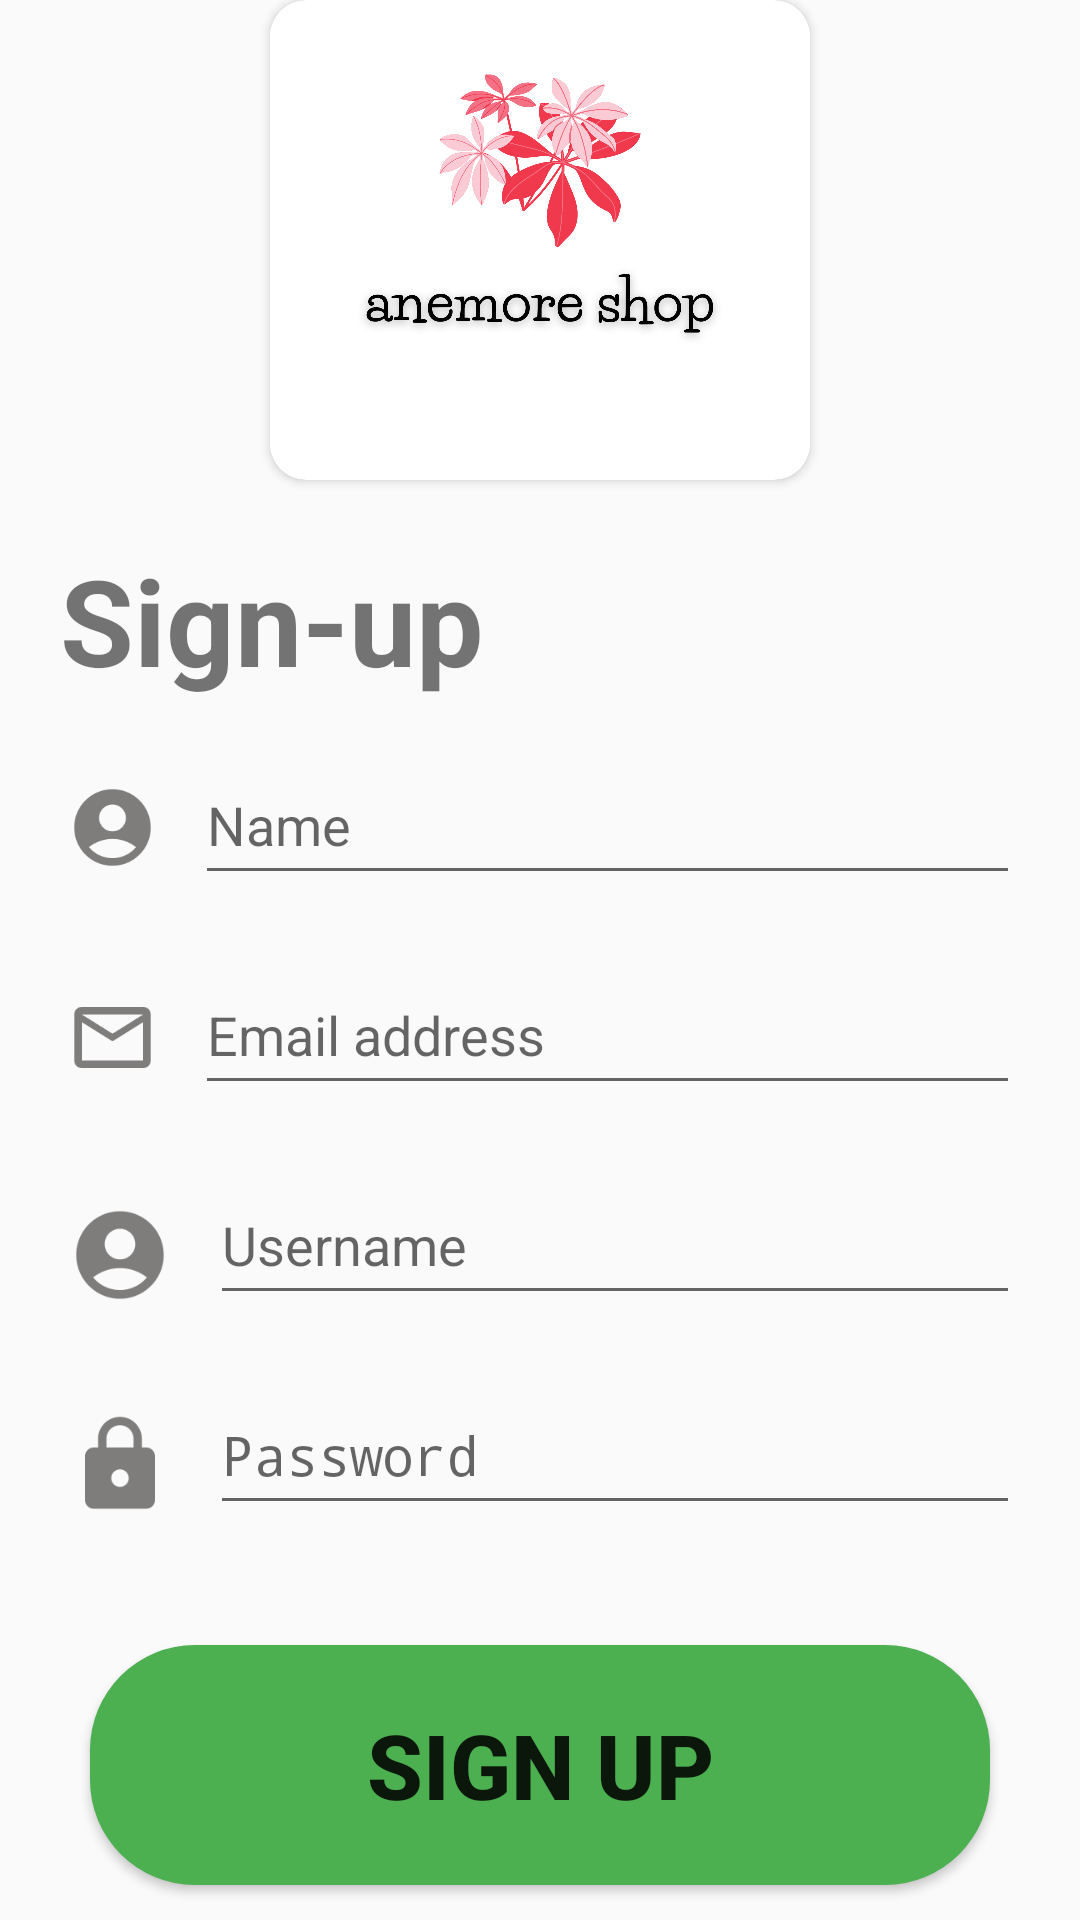

Layout XML and referenced resources for this Android screen:
<!-- AndroidManifest.xml: activity theme AppTheme -->
<!-- res/layout/activity_sign_up.xml -->
<?xml version="1.0" encoding="utf-8"?>
<LinearLayout xmlns:android="http://schemas.android.com/apk/res/android"
    android:layout_width="match_parent"
    android:layout_height="match_parent"
    xmlns:app="http://schemas.android.com/apk/res-auto"
    android:orientation="vertical"
    android:layout_marginTop="20dp">

    <androidx.cardview.widget.CardView
        android:layout_width="wrap_content"
        android:layout_height="wrap_content"
        app:cardCornerRadius="12dp"
        android:layout_gravity="center">
        <ImageView
            android:layout_width="180dp"
            android:layout_height="160dp"
            android:src="@drawable/logologin"
            />
    </androidx.cardview.widget.CardView>
    <TextView
        android:layout_width="wrap_content"
        android:layout_height="wrap_content"
        android:text="Sign-up"
        android:layout_marginTop="20dp"
        android:textSize="40sp"
        android:textStyle="bold"
        android:layout_marginStart="20dp"
        />

    <LinearLayout
        android:layout_width="match_parent"
        android:layout_height="wrap_content"
        android:orientation="horizontal"
        >
        <ImageView
            android:layout_width="35dp"
            android:layout_height="35dp"
            android:layout_marginTop="25dp"
            android:src="@mipmap/ic_user"
            android:layout_marginStart="20dp"/>
        <EditText
            android:id="@+id/name"
            android:layout_width="match_parent"
            android:layout_height="50dp"
            android:hint="Name"
            android:layout_marginTop="15dp"
            android:layout_marginStart="10dp"
            android:layout_marginEnd="20dp"
            />
    </LinearLayout>

    <LinearLayout
        android:layout_width="match_parent"
        android:layout_height="wrap_content"
        android:orientation="horizontal"
        >
        <ImageView
            android:layout_width="35dp"
            android:layout_height="35dp"
            android:layout_marginTop="30dp"
            android:src="@mipmap/ic_mail"
            android:layout_marginStart="20dp"/>
        <EditText
            android:id="@+id/email"
            android:layout_width="match_parent"
            android:layout_height="50dp"
            android:hint="Email address"
            android:layout_marginTop="20dp"
            android:layout_marginStart="10dp"
            android:layout_marginEnd="20dp"
            />
    </LinearLayout>

    <LinearLayout
        android:layout_width="match_parent"
        android:layout_height="wrap_content"
        android:orientation="horizontal"
        >
        <ImageView
            android:layout_width="40dp"
            android:layout_height="40dp"
            android:layout_marginTop="30dp"
            android:src="@mipmap/ic_user"
            android:layout_marginStart="20dp"/>
        <EditText
            android:id="@+id/userName"
            android:layout_width="match_parent"
            android:layout_height="50dp"
            android:hint="Username"
            android:layout_marginTop="20dp"
            android:layout_marginStart="10dp"
            android:layout_marginEnd="20dp"
            />
    </LinearLayout>

    <LinearLayout
        android:layout_width="match_parent"
        android:layout_height="wrap_content"
        android:orientation="horizontal"
        >
        <ImageView
            android:layout_width="40dp"
            android:layout_height="40dp"
            android:layout_marginTop="30dp"
            android:src="@mipmap/ic_lock"
            android:layout_marginStart="20dp"/>
        <EditText
            android:id="@+id/passWord"
            android:layout_width="match_parent"
            android:layout_height="50dp"
            android:hint="Password"
            android:layout_marginTop="20dp"
            android:layout_marginStart="10dp"
            android:layout_marginEnd="20dp"
            android:inputType="textPassword"
            />
    </LinearLayout>

    <Button
        android:id="@+id/btnSignUp"
        android:layout_marginStart="30dp"
        android:layout_marginEnd="30dp"
        android:layout_width="match_parent"
        android:layout_height="80dp"
        android:text="Sign up"
        android:textStyle="bold"
        android:textSize="30sp"
        app:backgroundTint="@null"
        android:background="@drawable/btncustom"
        android:layout_marginTop="40dp"/>

    <LinearLayout
        android:layout_width="match_parent"
        android:layout_height="60dp"
        android:orientation="horizontal"
        android:gravity="center"
        >
        <TextView
            android:layout_width="wrap_content"
            android:layout_height="wrap_content"
            android:text="Already have an acccount?"
            android:textSize="20sp"
            />
        <TextView
            android:id="@+id/txtSignIn"
            android:layout_width="wrap_content"
            android:layout_height="wrap_content"
            android:text="Sign in"
            android:textSize="20sp"
            android:layout_marginStart="10dp"
            android:textColor="#1276F4"
            />
    </LinearLayout>
</LinearLayout>
<!-- resources referenced by this layout -->
<resources>
  <!-- drawable btncustom (drawable) -->
  <?xml version="1.0" encoding="utf-8"?>
  <shape xmlns:android="http://schemas.android.com/apk/res/android">
      <solid android:color="#4CAF50" />
      <corners android:radius="35dp" />
  </shape>
  <!-- drawable logologin: png bitmap (drawable, 204231 bytes) -->
  <!-- mipmap ic_lock: png bitmap (mipmap-hdpi, 820 bytes) -->
  <!-- mipmap ic_mail: png bitmap (mipmap-hdpi, 828 bytes) -->
  <!-- mipmap ic_user: png bitmap (mipmap-hdpi, 1420 bytes) -->
  <style name="AppTheme" parent="Theme.AppCompat.Light.NoActionBar">
          
      </style>
</resources>
